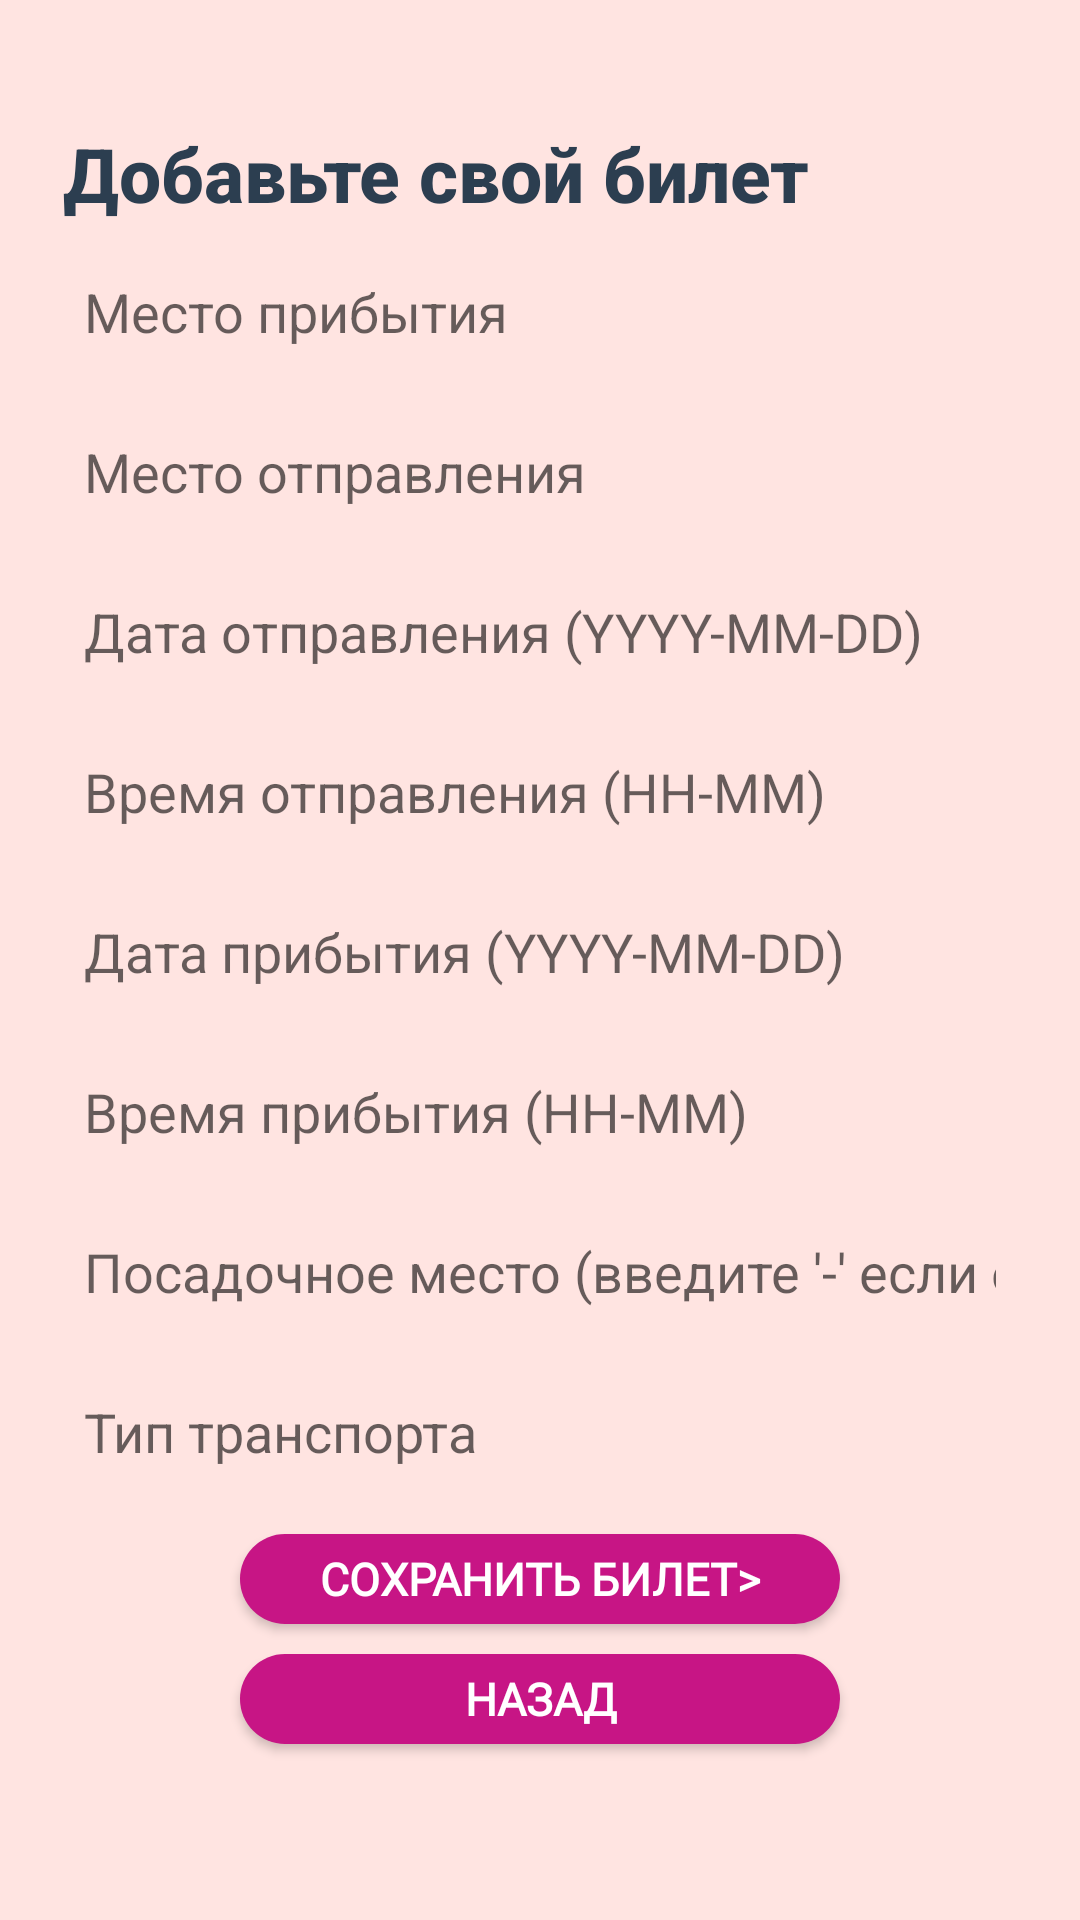

Layout XML and referenced resources for this Android screen:
<!-- AndroidManifest.xml: application theme Theme.AppCompat.Light.NoActionBar -->
<!-- res/layout/activity_add_ticket.xml -->
<?xml version="1.0" encoding="utf-8"?>
<LinearLayout xmlns:android="http://schemas.android.com/apk/res/android"
    xmlns:app="http://schemas.android.com/apk/res-auto"
    xmlns:tools="http://schemas.android.com/tools"
    android:id="@+id/add_ticket_act"
    android:orientation="vertical"
    android:background="#FFE4E1"
    android:layout_width="match_parent"
    android:layout_height="match_parent"
    android:padding="16dp"
    tools:context=".winticket.AddTicketActivity">

    <TextView
        android:id="@+id/textViewAddTicket"
        android:layout_width="wrap_content"
        android:layout_height="wrap_content"
        android:layout_gravity="left"
        android:layout_marginLeft="5dp"
        android:layout_marginTop="25dp"
        android:fontFamily="sans-serif-medium"
        android:text="Добавьте свой билет"
        android:textColor="#2C3E50"
        android:textSize="25sp"
        android:textStyle="bold" />

    <EditText
        android:id="@+id/tickAddCountryTo"
        android:layout_width="match_parent"
        android:layout_height="wrap_content"
        android:layout_marginTop="5dp"
        android:fontFamily="sans-serif"
        android:inputType="text"
        android:textColor="#34495E"
        android:textSize="18sp"
        android:hint="Место прибытия"
        android:background="@drawable/edit_text_background"
        android:padding="12dp" />

    <EditText
        android:id="@+id/tickAddCountryFrom"
        android:layout_width="match_parent"
        android:layout_height="wrap_content"
        android:layout_marginTop="5dp"
        android:fontFamily="sans-serif"
        android:inputType="text"
        android:textColor="#34495E"
        android:textSize="18sp"
        android:hint="Место отправления"
        android:background="@drawable/edit_text_background"
        android:padding="12dp" />

    <EditText
        android:id="@+id/tickAddDataDeparture"
        android:layout_width="match_parent"
        android:layout_height="wrap_content"
        android:layout_marginTop="5dp"
        android:fontFamily="sans-serif"
        android:inputType="text"
        android:textColor="#34495E"
        android:textSize="18sp"
        android:hint="Дата отправления (YYYY-MM-DD)"
        android:background="@drawable/edit_text_background"
        android:padding="12dp" />

    <EditText
        android:id="@+id/tickAddTimeDeparture"
        android:layout_width="match_parent"
        android:layout_height="wrap_content"
        android:layout_marginTop="5dp"
        android:fontFamily="sans-serif"
        android:inputType="text"
        android:textColor="#34495E"
        android:textSize="18sp"
        android:hint="Время отправления (HH-MM)"
        android:background="@drawable/edit_text_background"
        android:padding="12dp" />

    <EditText
        android:id="@+id/tickAddDataArrival"
        android:layout_width="match_parent"
        android:layout_height="wrap_content"
        android:layout_marginTop="5dp"
        android:fontFamily="sans-serif"
        android:inputType="text"
        android:textColor="#34495E"
        android:textSize="18sp"
        android:hint="Дата прибытия (YYYY-MM-DD)"
        android:background="@drawable/edit_text_background"
        android:padding="12dp" />

    <EditText
        android:id="@+id/tickAddTimeArrival"
        android:layout_width="match_parent"
        android:layout_height="wrap_content"
        android:layout_marginTop="5dp"
        android:fontFamily="sans-serif"
        android:inputType="text"
        android:textColor="#34495E"
        android:textSize="18sp"
        android:hint="Время прибытия (HH-MM)"
        android:background="@drawable/edit_text_background"
        android:padding="12dp" />

    <EditText
        android:id="@+id/tickAddPlace"
        android:layout_width="match_parent"
        android:layout_height="wrap_content"
        android:layout_marginTop="5dp"
        android:fontFamily="sans-serif"
        android:inputType="text"
        android:textColor="#34495E"
        android:textSize="18sp"
        android:hint="Посадочное место (введите '-' если отсутствует)"
        android:background="@drawable/edit_text_background"
        android:padding="12dp" />

    <EditText
        android:id="@+id/tickAddTransportType"
        android:layout_width="match_parent"
        android:layout_height="wrap_content"
        android:layout_marginTop="5dp"
        android:fontFamily="sans-serif"
        android:inputType="text"
        android:textColor="#34495E"
        android:textSize="18sp"
        android:hint="Тип транспорта"
        android:background="@drawable/edit_text_background"
        android:padding="12dp" />

    <Button
        android:id="@+id/btnSaveTicket"
        android:layout_width="200dp"
        android:layout_height="30dp"
        android:layout_gravity="center"
        android:layout_marginTop="10dp"
        android:fontFamily="@font/inter"
        android:text="Сохранить билет>"
        android:textSize="15sp"
        android:textColor="#FFFFFF"
        android:background="@drawable/button_background"
        android:textStyle="bold" />

    <Button
        android:id="@+id/btn_go_back_to_acc"
        android:layout_width="200dp"
        android:layout_height="30dp"
        android:layout_gravity="center"
        android:layout_marginTop="10dp"
        android:fontFamily="@font/inter"
        android:text="назад"
        android:textSize="15sp"
        android:textColor="#FFFFFF"
        android:background="@drawable/button_background"
        android:textStyle="bold" />

</LinearLayout>
<!-- resources referenced by this layout -->
<resources>
  <!-- drawable button_background (drawable) -->
  <?xml version="1.0" encoding="utf-8"?>
  <shape xmlns:android="http://schemas.android.com/apk/res/android"
      android:shape="rectangle">
      <corners android:radius="16dp" />  
      <solid android:color="#C71585" />   
  </shape>
</resources>
